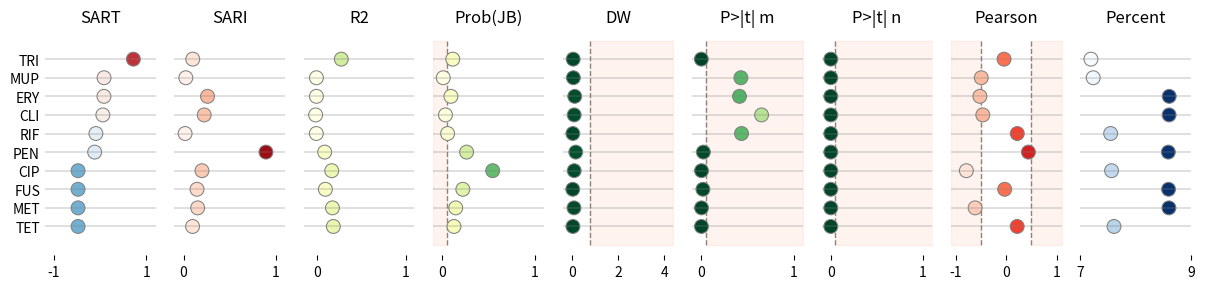

Source code (Python):
%matplotlib inline

# Libraries
import numpy as np
import pandas as pd
import seaborn as sns
import matplotlib.pyplot as plt
import matplotlib.gridspec as gridspec

from matplotlib import colors

# -----------------------------------------------------------
# Helpers
# -----------------------------------------------------------
class MidpointNormalize(colors.Normalize):
    """Normalise the colorbar so that diverging bars
       work there way either side from a prescribed
       midpoint value)

    Example
    -------
        > MidpointNormalize(midpoint=0., vmin=-100, vmax=100)

    """

    def __init__(self, vmin=None,
                       vmax=None,
                       midpoint=None,
                       clip=False):
        """Constructor
        """
        self.midpoint = midpoint
        colors.Normalize.__init__(self, vmin, vmax, clip)

    def __call__(self, value, clip=None):
        """Call

        .. note: Ignoring masked values and all kind of edge cases
                 to keep it simple.
        """
        # I'm ignoring masked values and all kinds of edge cases to make a
        # simple example...
        x, y = [self.vmin,
                self.midpoint,
                self.vmax], [0, 0.5, 1]
        return np.ma.masked_array(np.interp(value, x, y), np.isnan(value))


def vlinebgplot(ax, top, xv, bg=None):
    """This function adds a vertical line and background

    Parameters
    ----------
    ax: matplotlib axes
    top: float
        The max y value
    xv: float
        The x value
    bg: boolean
        Whether to include a background

    Returns
    -------
    """
    # Plot line.
    ax.plot((xv, xv), (-1, top), color='gray',
            linestyle='--', linewidth=1, zorder=0)

    # Plot background.
    if bg is not None:
        cb = sns.color_palette("Set2", 10)[1]
        ax.fill_between([xv, bg], [-1, -1], [top, top],
                        zorder=0, alpha=0.1, color=cb)

# -------------------
# PLOTTING SETTINGS
# -------------------
# Configuration for each columns
info_sari = {
  'cmap':'Reds',
  'title':'SARI',
  'xlim':[-0.1, 1.1],
  'xticks':[0, 1],
  'norm': colors.Normalize(vmin=0, vmax=1),
}

info_sari_lr = {
  'cmap':'Reds',
  'title':'SARI-lr',
  'xlim':[-0.1, 1.1],
  'xticks':[0, 1],
  'norm': colors.Normalize(vmin=0, vmax=1),
}

info_sart = {
  'cmap':'RdBu_r',
  'title':'SART',
  'xlim':[-1.2, 1.2],
  'xticks':[-1, 1],
  'norm': colors.Normalize(vmin=-1, vmax=1),
}

info_r2 = {
  'cmap':'YlGn',
  'title':'R2',
  'xlim':[-0.15, 1.1],
  'xticks':[0, 1],
  'norm': colors.Normalize(vmin=0, vmax=1),
}

info_jb = {
  'cmap':'YlGn',
  'title':'Prob(JB)',
  'xlim':[-0.1, 1.1],
  'xticks':[0, 1],
  'vline':[{'xv':0.05, 'bg':-0.1}],
  'norm': colors.Normalize(vmin=0, vmax=1),
}

info_dw = {
  'cmap':'YlGn_r',
  'title':'DW',
  'xlim':[-0.4, 4.4],
  'xticks':[0, 2, 4],
  'vline':[{'xv':0.8, 'bg':4.4}],
  'norm': colors.Normalize(vmin=0, vmax=4),
}

info_freq = {
  'cmap':'Blues',
  'title':'Freq',
  'xticks':[0,40000,80000],
  'kwargs': {
    's':80,
    'vmin':0}
}

info_pearson = {
  'cmap':'Reds',
  'title':'Pearson',
  'xlim':[-1.1, 1.1],
  'xticks':[-1, 0, 1],
  'vline':[{'xv':-0.5, 'bg':-1.1},
           {'xv':0.5, 'bg':1.1}],
  'norm': colors.Normalize(vmin=-1, vmax=1),
}

info_kendall = {
  'cmap':'Reds',
  'title':'Kendall',
  'xlim':[-1.1, 1.1],
  'xticks':[-1, 0, 1],
  'vline':[{'xv':-0.5, 'bg':-1.1},
           {'xv':0.5, 'bg':1.1}],
  'norm': colors.Normalize(vmin=-1, vmax=1),
}

info_spearman = {
  'cmap':'Reds',
  'title':'Spearman',
  'xlim':[-1.1, 1.1],
  'xticks':[-1, 0, 1],
  'vline':[{'xv':-0.5, 'bg':-1.1},
           {'xv':0.5, 'bg':1.1}],
  'norm': colors.Normalize(vmin=-1, vmax=1),
}

info_kurtosis = {
  'cmap':'Reds',
  'title':'Kurtosis',
  #'xlim':[-1.1,1.1],
  #'xticks':[-1,0,1],
  'vline':[],
  'norm': colors.Normalize(vmin=-1, vmax=1),
}

info_omnibus = {
  'cmap':'Reds',
  'title':'Omnibus',
  'vline':[{'xv':0.05, 'bg':1.1}],
  'norm': colors.Normalize(vmin=-1, vmax=1),
}

info_slope = {
  'name':'x1_tprob',
  'cmap':'YlGn_r',
  'title':'P>|t| m',
  'xlim':[-0.1, 1.1],
  'xticks':[0, 1],
  'vline':[{'xv':0.05, 'bg':1.1}],
  'norm': MidpointNormalize(vmin=0, vmax=1, midpoint=0.5),
}

info_coefficient = {
  'name':'c_tprob',
  'cmap':'YlGn_r',
  'title':'P>|t| n',
  'xlim':[-0.1 ,1.1],
  'xticks':[0, 1],
  'vline':[{'xv':0.05, 'bg':11.1}],
  'norm': MidpointNormalize(vmin=0, vmax=1, midpoint=0.5),
}

info_percent = {
  'name':'freqo_abx',
  'cmap':'Blues',
  'title':'Percent',
  'xlim':[7,9],
  'xticks':[7, 9],
  'vline':[],
}

# Now we combine all of them together. Note
# that the key value corresponds to the name
# of the column it should be applied to.
info = {
    'sari': info_sari,
    'sart': info_sart,
    'dw': info_dw,
    'r2': info_r2,
    'pearson': info_pearson,
    'jb': info_jb,
    'percent': info_percent,
    'ptm': info_slope,
    'ptn': info_coefficient
}


# -------------------------------------------
# Main
# -------------------------------------------
# Create data
data = [[9, 'SAUR', 'TRI',  0.720,  0.100,  0.274, 0.112,  0.056,  0.000,  0.0,   -0.046,  7.189],
        [8, 'SAUR', 'MUP',  0.084,  0.025, -0.007, 0.009,  0.064,  0.429,  0.0,   -0.499,  7.230],
        [7, 'SAUR', 'ERY',  0.082,  0.260, -0.007, 0.092,  0.123,  0.414,  0.0,   -0.526,  8.604],
        [6, 'SAUR', 'CLI',  0.058,  0.224, -0.016, 0.033,  0.099,  0.653,  0.0,   -0.468,  8.602],
        [5, 'SAUR', 'RIF', -0.093,  0.017, -0.008, 0.056,  0.043,  0.436,  0.0,    0.217,  7.545],
        [4, 'SAUR', 'PEN', -0.120,  0.894,  0.086, 0.262,  0.168,  0.022,  0.0,    0.439,  8.588],
        [0, 'SAUR', 'CIP', -0.480,  0.200,  0.166, 0.545,  0.100,  0.002,  0.0,   -0.795,  7.562],
        [1, 'SAUR', 'FUS', -0.480,  0.146,  0.094, 0.221,  0.038,  0.017,  0.0,   -0.033,  8.592],
        [2, 'SAUR', 'MET', -0.480,  0.153,  0.174, 0.144,  0.090,  0.002,  0.0,   -0.621,  8.599],
        [3, 'SAUR', 'TET', -0.480,  0.098,  0.184, 0.125,  0.045,  0.001,  0.0,    0.215,  7.606]]

# Create dataframe
data = pd.DataFrame(data, columns=['idx', 'org', 'abx',
    'sart', 'sari', 'r2', 'jb', 'dw', 'ptm', 'ptn',
    'pearson', 'percent'])

# Show
print("\nData:")
print(data)
#print("\nData stacked:")
#print(data.stack())

# Filter features
data = data[data.columns[2:]]

# -------------------------------------------
# Pair Grid
# -------------------------------------------
# Create pair grid
g = sns.PairGrid(data, x_vars=data.columns[1:],
        y_vars=["abx"], height=3, aspect=.45)

# Draw a dot plot using the stripplot function
# g.map(sns.stripplot, size=10, orient="h", jitter=False,
#      palette="flare_r", linewidth=1, edgecolor="w")

# Set common features
g.set(xlabel='', ylabel='')

# Plot strips and format axes
for ax, c in zip(g.axes.flat, data.columns[1:]):

    # Get information
    d = info[c] if c in info else {}

    # Display
    # sns.stripplot(data=data, x=title, y='abx', size=10,
    #    orient="h", jitter=False, linewidth=0.75, ax=ax,
    #    edgecolor="gray", palette=d.get('cmap', None))
    #    color='b')

    # .. note: We need to use scatter plot if we want to
    #          assign colors to the markers according to
    #          their value.

    # Using scatter plot
    sns.scatterplot(data=data, x=c, y='abx', s=100,
                    ax=ax, linewidth=0.75, edgecolor='gray',
                    c=data[c], cmap=d.get('cmap', None),
                    norm=d.get('norm', None))

    # Plot vertical lines
    for e in d.get('vline', []):
        vlinebgplot(ax, top=data.shape[0], **e)

    # Configure axes
    ax.set(title=d.get('title', c),
           xlim=d.get('xlim', None),
           xticks=d.get('xticks', []),
           xlabel='', ylabel='')
    ax.tick_params(axis='y', which='both', length=0)
    ax.xaxis.grid(False)
    ax.yaxis.grid(visible=True, which='major',
                  color='gray', linestyle='-', linewidth=0.35)

# Despine
sns.despine(left=True, bottom=True)

# Adjust layout
plt.tight_layout()

# Show
plt.show()